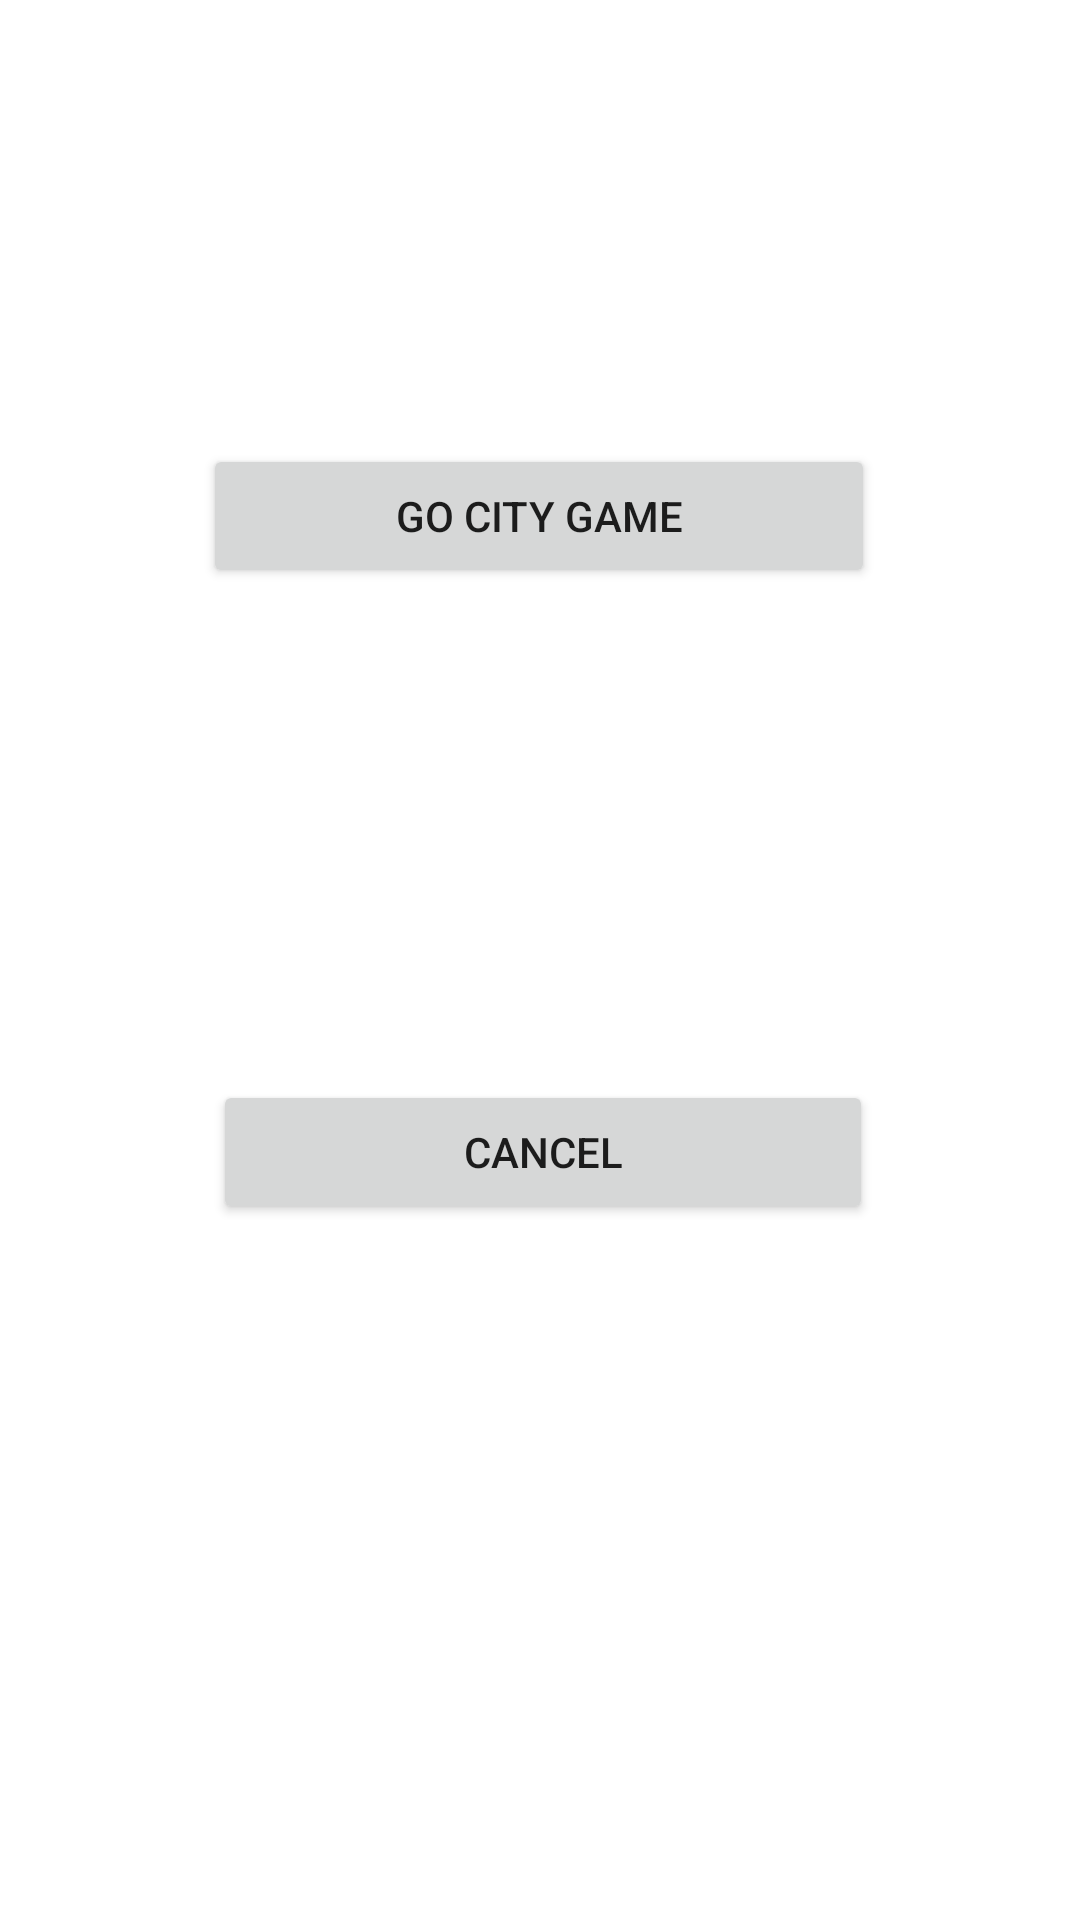

Reconstruct the res/layout file that produces this screen, plus the resources it refers to.
<!-- AndroidManifest.xml: application theme Theme.FindCityGame -->
<!-- res/layout/activity_main.xml -->
<?xml version="1.0" encoding="utf-8"?>
<androidx.constraintlayout.widget.ConstraintLayout xmlns:android="http://schemas.android.com/apk/res/android"
    xmlns:app="http://schemas.android.com/apk/res-auto"
    xmlns:tools="http://schemas.android.com/tools"
    android:layout_width="match_parent"
    android:layout_height="match_parent"
    tools:context=".MainActivity">

    <Button
        android:id="@+id/btnNormalGame"
        android:layout_width="224dp"
        android:layout_height="0dp"
        android:layout_marginTop="148dp"
        android:onClick="NormalGame"
        android:text="Go City Game"
        app:layout_constraintEnd_toEndOf="parent"
        app:layout_constraintHorizontal_bias="0.497"
        app:layout_constraintStart_toStartOf="parent"
        app:layout_constraintTop_toTopOf="parent" />

    <Button
        android:id="@+id/btnCancel"
        android:layout_width="220dp"
        android:layout_height="wrap_content"
        android:layout_marginTop="167dp"
        android:layout_marginBottom="232dp"
        android:text="Cancel"
        app:layout_constraintBottom_toBottomOf="parent"
        app:layout_constraintEnd_toEndOf="parent"
        app:layout_constraintHorizontal_bias="0.507"
        app:layout_constraintStart_toStartOf="parent"
        app:layout_constraintTop_toTopOf="@+id/btnNormalGame"
        app:layout_constraintVertical_bias="1.0" />

</androidx.constraintlayout.widget.ConstraintLayout>
<!-- resources referenced by this layout -->
<resources>
  <style name="Theme.FindCityGame" parent="Theme.MaterialComponents.DayNight.DarkActionBar">
          
          <item name="colorPrimary">@color/purple_500</item>
          <item name="colorPrimaryVariant">@color/purple_700</item>
          <item name="colorOnPrimary">@color/white</item>
          
          <item name="colorSecondary">@color/teal_200</item>
          <item name="colorSecondaryVariant">@color/teal_700</item>
          <item name="colorOnSecondary">@color/black</item>
          
          <item name="android:statusBarColor" tools:targetApi="l">?attr/colorPrimaryVariant</item>
          
      </style>
  <!-- not gathered from this repository: default colours our renderer supplied (Android Studio template values) -->
  <color name="purple_500">#FF6200EE</color>
  <color name="purple_700">#FF3700B3</color>
  <color name="teal_200">#FF03DAC5</color>
  <color name="teal_700">#FF018786</color>
  <color name="black">#FF000000</color>
  <color name="white">#FFFFFFFF</color>
</resources>
